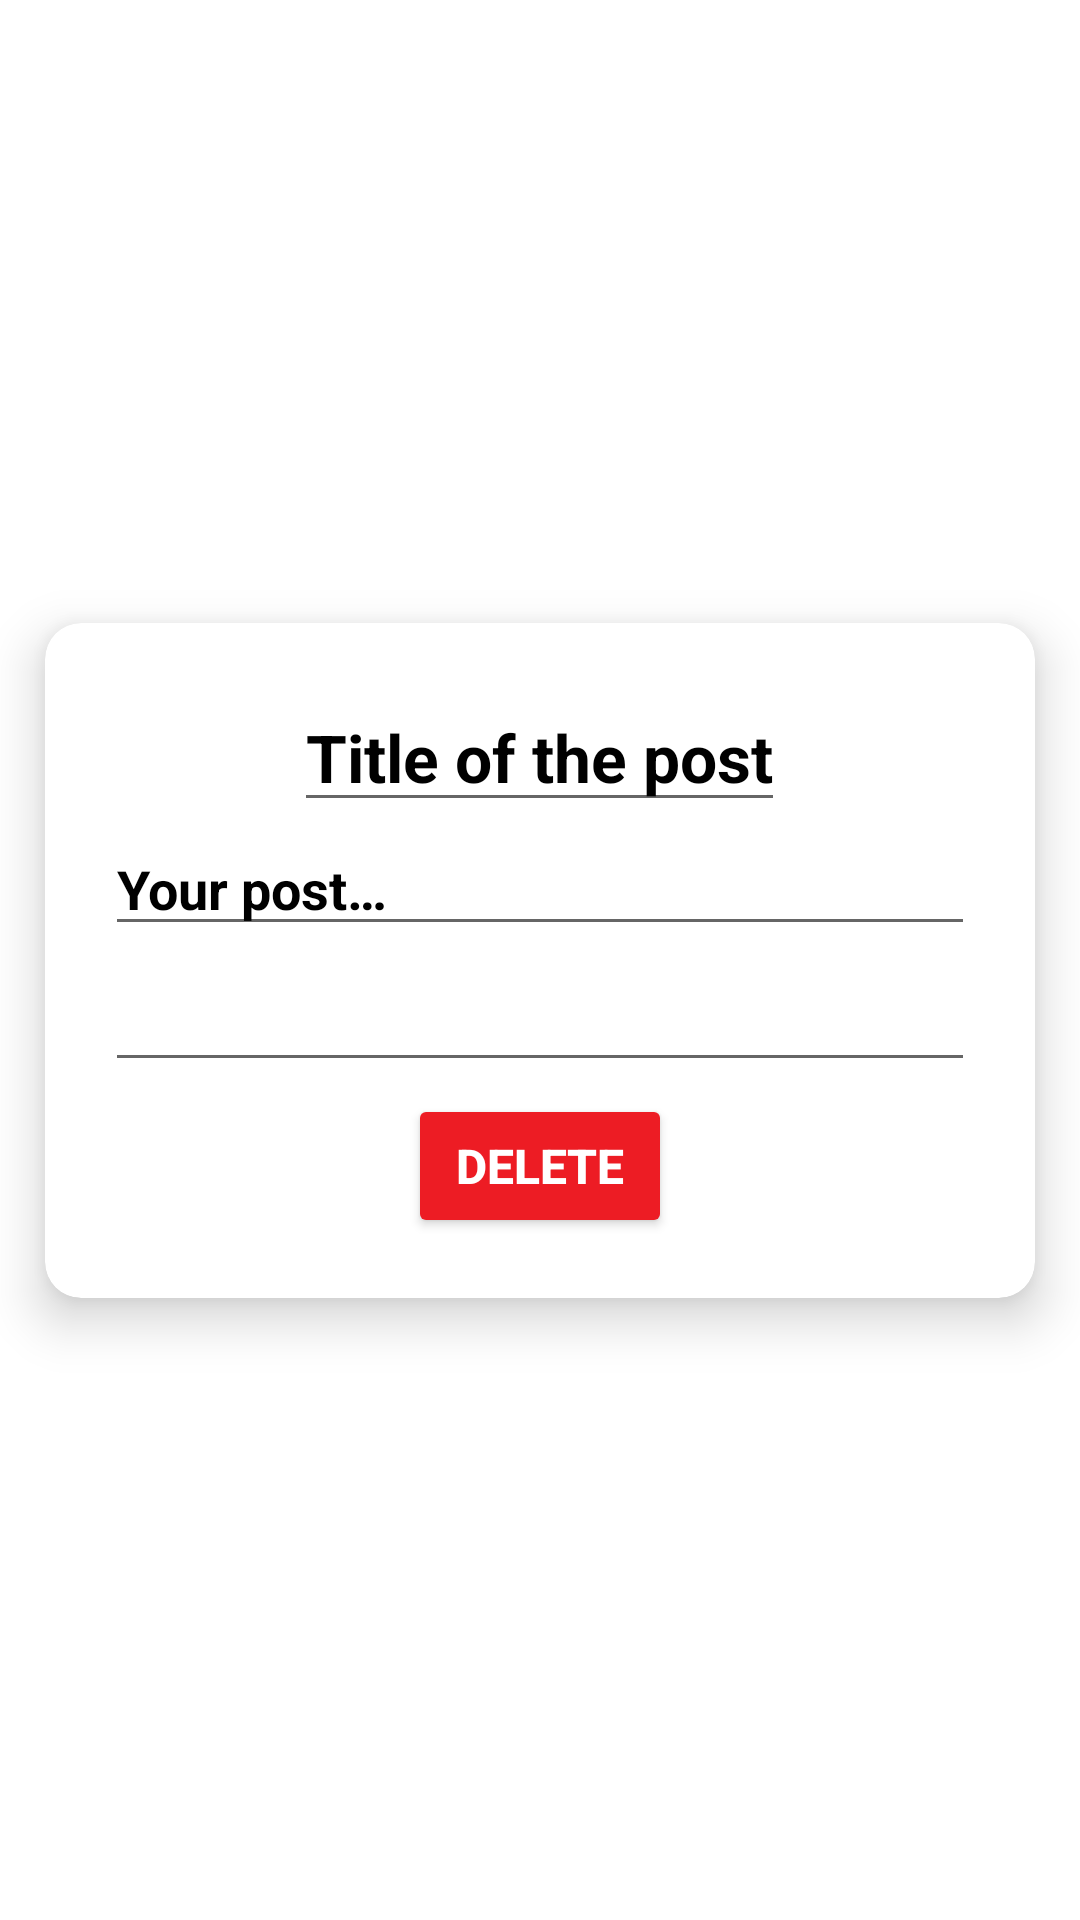

Produce the Android XML layout that renders to this screen, including the resource entries it uses.
<!-- AndroidManifest.xml: application theme Theme.MyApplication -->
<!-- res/layout/list_post.xml -->
<?xml version="1.0" encoding="utf-8"?>
<androidx.constraintlayout.widget.ConstraintLayout xmlns:android="http://schemas.android.com/apk/res/android"
    xmlns:app="http://schemas.android.com/apk/res-auto"
    xmlns:tools="http://schemas.android.com/tools"
    android:id="@+id/main"
    android:layout_width="match_parent"
    android:layout_height="wrap_content"
    android:orientation="vertical">

    <androidx.cardview.widget.CardView
        android:layout_width="match_parent"
        android:layout_height="wrap_content"
        android:layout_margin="15dp"
        app:cardCornerRadius="12dp"
        app:cardElevation="10dp"
        app:cardBackgroundColor="@android:color/white"
        app:layout_constraintTop_toTopOf="parent"
        app:layout_constraintBottom_toBottomOf="parent"
        app:layout_constraintStart_toStartOf="parent"
        app:layout_constraintEnd_toEndOf="parent">

        <ScrollView
            android:layout_width="match_parent"
            android:layout_height="match_parent"
            app:layout_constraintBottom_toBottomOf="parent"
            app:layout_constraintEnd_toEndOf="parent"
            app:layout_constraintStart_toStartOf="parent"
            app:layout_constraintTop_toTopOf="parent">

            <LinearLayout
                android:layout_width="match_parent"
                android:layout_height="wrap_content"
                android:gravity="center"
                android:orientation="vertical"
                android:padding="20dp"
                app:cornerRadius="5dp">

                <com.google.android.material.textfield.MaterialAutoCompleteTextView
                    android:id="@+id/tvTitle"
                    android:layout_width="wrap_content"
                    android:layout_height="wrap_content"
                    android:layout_gravity="center"
                    android:gravity="center"
                    app:boxBackgroundMode="filled"
                    app:boxStrokeColor="@android:color/black"
                    app:boxStrokeWidth="2dp"
                    app:boxBackgroundColor="@color/white"
                    android:hint="@string/post_title_hint"
                    android:textColorHint="@color/black"
                    android:textSize="22sp"
                    android:textStyle="bold"
                    app:cornerRadius="5dp">
                </com.google.android.material.textfield.MaterialAutoCompleteTextView>

                <com.google.android.material.textfield.MaterialAutoCompleteTextView
                    android:id="@+id/tvMessage"
                    android:layout_width="match_parent"
                    android:layout_height="wrap_content"
                    app:boxBackgroundMode="filled"
                    app:boxStrokeColor="@android:color/black"
                    app:boxStrokeWidth="2dp"
                    app:boxBackgroundColor="@color/white"
                    android:hint="@string/your_post_hint"
                    android:textColorHint="@color/black"
                    android:textSize="18sp"
                    android:textStyle="bold"
                    app:boxCornerRadiusTopStart="5dp"
                    app:boxCornerRadiusTopEnd="5dp"
                    app:boxCornerRadiusBottomStart="5dp"
                    app:boxCornerRadiusBottomEnd="5dp">
                </com.google.android.material.textfield.MaterialAutoCompleteTextView>

                
                <ImageView
                    android:id="@+id/ivPostImage"
                    android:layout_width="match_parent"
                    android:layout_height="wrap_content"
                    android:adjustViewBounds="true"
                    android:scaleType="fitCenter"
                    android:layout_marginTop="8dp"
                    android:layout_marginBottom="8dp"
                    android:contentDescription="@string/post_image_description"
                    android:visibility="gone" />

                
                <LinearLayout
                    android:layout_width="match_parent"
                    android:layout_height="wrap_content"
                    android:orientation="horizontal"
                    android:gravity="end"
                    android:layout_marginTop="4dp"
                    android:layout_marginBottom="4dp">

                    <com.google.android.material.textfield.MaterialAutoCompleteTextView
                        android:id="@+id/tvUsername"
                        android:layout_width="0dp"
                        android:layout_height="wrap_content"
                        android:layout_weight="1"
                        android:textColor="@color/black"
                        android:textSize="18sp"
                        android:textStyle="italic"
                        android:gravity="end">
                    </com.google.android.material.textfield.MaterialAutoCompleteTextView>

                    <ImageView
                        android:id="@+id/ivFriendIcon"
                        android:layout_width="24dp"
                        android:layout_height="24dp"
                        android:layout_marginStart="8dp"
                        android:src="@drawable/friends"
                        android:contentDescription="@string/friend_icon_description"
                        android:visibility="gone" />
                </LinearLayout>

                <Button
                    android:id="@+id/btnDelete"
                    android:layout_width="wrap_content"
                    android:layout_height="wrap_content"
                    android:backgroundTint="@color/red"
                    android:text="@string/delete"
                    android:textColor="@color/white"
                    android:textSize="16sp"
                    android:textStyle="bold"
                    app:cornerRadius="50dp" />
            </LinearLayout>
        </ScrollView>
    </androidx.cardview.widget.CardView>
</androidx.constraintlayout.widget.ConstraintLayout>
<!-- resources referenced by this layout -->
<resources>
  <color name="black">#FF000000</color>
  <color name="red">#ED1C24</color>
  <color name="white">#FFFFFFFF</color>
  <string name="delete">Delete</string>
  <string name="friend_icon_description">Friend indicator</string>
  <string name="post_image_description">Post image</string>
  <string name="post_title_hint">Title of the post</string>
  <string name="your_post_hint">Your post…</string>
  <style name="Theme.MyApplication" parent="Theme.MaterialComponents.DayNight.NoActionBar">
          
          
          <item name="colorPrimary">@color/black</item>
          <item name="colorPrimaryVariant">@color/layout_background</item>
          <item name="colorOnPrimary">@color/white</item>
          
          <item name="colorSecondary">@color/black</item>
          <item name="colorSecondaryVariant">@color/teal_700</item>
          <item name="colorOnSecondary">@color/black</item>
          
          <item name="android:statusBarColor">?attr/colorPrimaryVariant</item>
          
      </style>
  <color name="layout_background">#222830</color>
  <color name="teal_700">#FF018786</color>
</resources>
